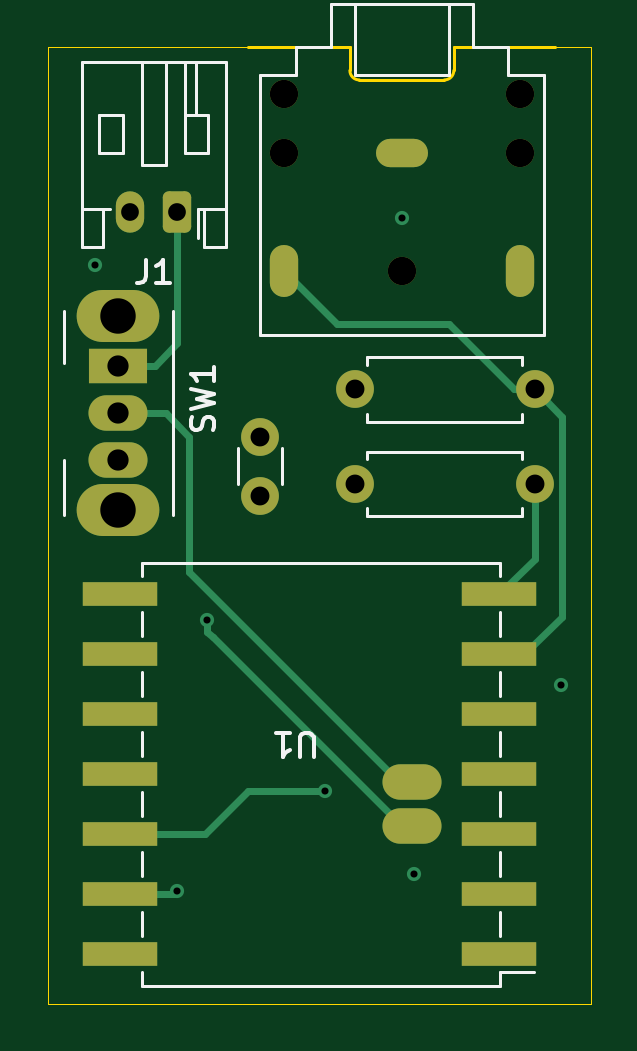
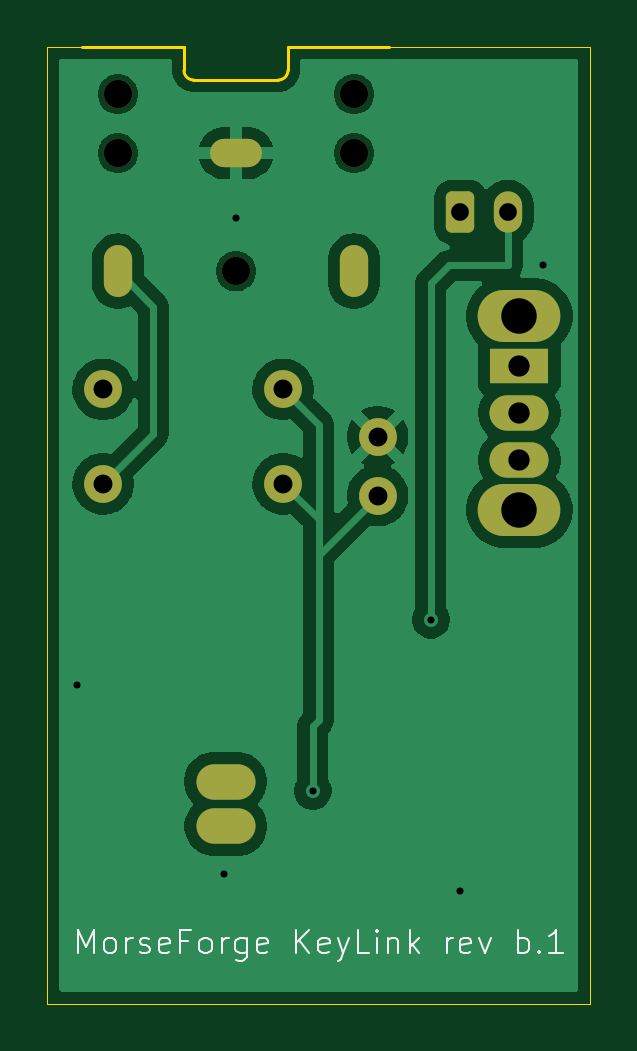
Circuit board: 9 layer files. Board 23.0 x 40.5 mm.
- bottom_copper: keylink_revB-B_Cu.gbr (38475 bytes)
- bottom_mask: keylink_revB-B_Mask.gbr (2064 bytes)
- bottom_silk: keylink_revB-B_Silkscreen.gbr (9522 bytes)
- outline: keylink_revB-Edge_Cuts.gbr (1392 bytes)
- top_copper: keylink_revB-F_Cu.gbr (5895 bytes)
- top_mask: keylink_revB-F_Mask.gbr (2440 bytes)
- top_silk: keylink_revB-F_Silkscreen.gbr (6650 bytes)
- drill: keylink_revB-NPTH.drl (396 bytes)
- drill: keylink_revB-PTH.drl (1159 bytes)

=== bottom_copper: keylink_revB-B_Cu.gbr (38475 bytes, source omitted) ===
=== bottom_mask: keylink_revB-B_Mask.gbr (2064 bytes, source withheld) ===
=== bottom_silk: keylink_revB-B_Silkscreen.gbr (9522 bytes, source omitted) ===
=== outline: keylink_revB-Edge_Cuts.gbr ===
%TF.GenerationSoftware,KiCad,Pcbnew,9.0.7*%
%TF.CreationDate,2026-01-16T10:51:50-07:00*%
%TF.ProjectId,keylink_revB,6b65796c-696e-46b5-9f72-6576422e6b69,rev?*%
%TF.SameCoordinates,Original*%
%TF.FileFunction,Profile,NP*%
%FSLAX46Y46*%
G04 Gerber Fmt 4.6, Leading zero omitted, Abs format (unit mm)*
G04 Created by KiCad (PCBNEW 9.0.7) date 2026-01-16 10:51:50*
%MOMM*%
%LPD*%
G01*
G04 APERTURE LIST*
%TA.AperFunction,Profile*%
%ADD10C,0.050000*%
%TD*%
%TA.AperFunction,Profile*%
%ADD11C,0.120000*%
%TD*%
G04 APERTURE END LIST*
D10*
X102500000Y-62000000D02*
X110000000Y-62000000D01*
X108500000Y-21500000D02*
X110000000Y-21500000D01*
X87000000Y-62000000D02*
X95250000Y-62000000D01*
X87000000Y-28000000D02*
X87000000Y-62000000D01*
X87000000Y-21500000D02*
X95500000Y-21500000D01*
X87000000Y-25750000D02*
X87000000Y-21500000D01*
X95250000Y-62000000D02*
X102500000Y-62000000D01*
X87000000Y-25750000D02*
X87000000Y-28000000D01*
X110000000Y-62000000D02*
X110000000Y-21500000D01*
D11*
%TO.C,J2*%
X104200000Y-22500000D02*
X104200000Y-21500000D01*
X104200000Y-21500000D02*
X108500000Y-21500000D01*
X100200000Y-22900000D02*
X103800000Y-22900000D01*
X99800000Y-22500000D02*
X99800000Y-21500000D01*
X99800000Y-21500000D02*
X95500000Y-21500000D01*
X104200000Y-22500000D02*
G75*
G02*
X103800000Y-22900000I-400001J1D01*
G01*
X100200000Y-22900000D02*
G75*
G02*
X99800000Y-22500000I0J400000D01*
G01*
%TD*%
M02*

=== top_copper: keylink_revB-F_Cu.gbr (5895 bytes, source omitted) ===
=== top_mask: keylink_revB-F_Mask.gbr (2440 bytes, source withheld) ===
=== top_silk: keylink_revB-F_Silkscreen.gbr ===
%TF.GenerationSoftware,KiCad,Pcbnew,9.0.7*%
%TF.CreationDate,2026-01-16T10:51:50-07:00*%
%TF.ProjectId,keylink_revB,6b65796c-696e-46b5-9f72-6576422e6b69,rev?*%
%TF.SameCoordinates,Original*%
%TF.FileFunction,Legend,Top*%
%TF.FilePolarity,Positive*%
%FSLAX46Y46*%
G04 Gerber Fmt 4.6, Leading zero omitted, Abs format (unit mm)*
G04 Created by KiCad (PCBNEW 9.0.7) date 2026-01-16 10:51:50*
%MOMM*%
%LPD*%
G01*
G04 APERTURE LIST*
%ADD10C,0.150000*%
%ADD11C,0.120000*%
G04 APERTURE END LIST*
D10*
X94007200Y-37733332D02*
X94054819Y-37590475D01*
X94054819Y-37590475D02*
X94054819Y-37352380D01*
X94054819Y-37352380D02*
X94007200Y-37257142D01*
X94007200Y-37257142D02*
X93959580Y-37209523D01*
X93959580Y-37209523D02*
X93864342Y-37161904D01*
X93864342Y-37161904D02*
X93769104Y-37161904D01*
X93769104Y-37161904D02*
X93673866Y-37209523D01*
X93673866Y-37209523D02*
X93626247Y-37257142D01*
X93626247Y-37257142D02*
X93578628Y-37352380D01*
X93578628Y-37352380D02*
X93531009Y-37542856D01*
X93531009Y-37542856D02*
X93483390Y-37638094D01*
X93483390Y-37638094D02*
X93435771Y-37685713D01*
X93435771Y-37685713D02*
X93340533Y-37733332D01*
X93340533Y-37733332D02*
X93245295Y-37733332D01*
X93245295Y-37733332D02*
X93150057Y-37685713D01*
X93150057Y-37685713D02*
X93102438Y-37638094D01*
X93102438Y-37638094D02*
X93054819Y-37542856D01*
X93054819Y-37542856D02*
X93054819Y-37304761D01*
X93054819Y-37304761D02*
X93102438Y-37161904D01*
X93054819Y-36828570D02*
X94054819Y-36590475D01*
X94054819Y-36590475D02*
X93340533Y-36399999D01*
X93340533Y-36399999D02*
X94054819Y-36209523D01*
X94054819Y-36209523D02*
X93054819Y-35971428D01*
X94054819Y-35066666D02*
X94054819Y-35638094D01*
X94054819Y-35352380D02*
X93054819Y-35352380D01*
X93054819Y-35352380D02*
X93197676Y-35447618D01*
X93197676Y-35447618D02*
X93292914Y-35542856D01*
X93292914Y-35542856D02*
X93340533Y-35638094D01*
X91166666Y-30504819D02*
X91166666Y-31219104D01*
X91166666Y-31219104D02*
X91119047Y-31361961D01*
X91119047Y-31361961D02*
X91023809Y-31457200D01*
X91023809Y-31457200D02*
X90880952Y-31504819D01*
X90880952Y-31504819D02*
X90785714Y-31504819D01*
X92166666Y-31504819D02*
X91595238Y-31504819D01*
X91880952Y-31504819D02*
X91880952Y-30504819D01*
X91880952Y-30504819D02*
X91785714Y-30647676D01*
X91785714Y-30647676D02*
X91690476Y-30742914D01*
X91690476Y-30742914D02*
X91595238Y-30790533D01*
X98261904Y-51545180D02*
X98261904Y-50735657D01*
X98261904Y-50735657D02*
X98214285Y-50640419D01*
X98214285Y-50640419D02*
X98166666Y-50592800D01*
X98166666Y-50592800D02*
X98071428Y-50545180D01*
X98071428Y-50545180D02*
X97880952Y-50545180D01*
X97880952Y-50545180D02*
X97785714Y-50592800D01*
X97785714Y-50592800D02*
X97738095Y-50640419D01*
X97738095Y-50640419D02*
X97690476Y-50735657D01*
X97690476Y-50735657D02*
X97690476Y-51545180D01*
X96690476Y-50545180D02*
X97261904Y-50545180D01*
X96976190Y-50545180D02*
X96976190Y-51545180D01*
X96976190Y-51545180D02*
X97071428Y-51402323D01*
X97071428Y-51402323D02*
X97166666Y-51307085D01*
X97166666Y-51307085D02*
X97261904Y-51259466D01*
D11*
%TO.C,R1*%
X100540000Y-34630000D02*
X100540000Y-34960000D01*
X100540000Y-37370000D02*
X100540000Y-37040000D01*
X107080000Y-34630000D02*
X100540000Y-34630000D01*
X107080000Y-34960000D02*
X107080000Y-34630000D01*
X107080000Y-37040000D02*
X107080000Y-37370000D01*
X107080000Y-37370000D02*
X100540000Y-37370000D01*
%TO.C,SW1*%
X92300000Y-32700000D02*
X92300000Y-41300000D01*
X87700000Y-32700000D02*
X87700000Y-34900000D01*
X87700000Y-39000000D02*
X87700000Y-41300000D01*
%TO.C,R2*%
X107080000Y-41370000D02*
X100540000Y-41370000D01*
X107080000Y-41040000D02*
X107080000Y-41370000D01*
X107080000Y-38960000D02*
X107080000Y-38630000D01*
X107080000Y-38630000D02*
X100540000Y-38630000D01*
X100540000Y-41370000D02*
X100540000Y-41040000D01*
X100540000Y-38630000D02*
X100540000Y-38960000D01*
%TO.C,J1*%
X90200000Y-26000000D02*
X89200000Y-26000000D01*
X89200000Y-24400000D01*
X90200000Y-24400000D01*
X90200000Y-26000000D01*
X93800000Y-26000000D02*
X92800000Y-26000000D01*
X92800000Y-24400000D01*
X93800000Y-24400000D01*
X93800000Y-26000000D01*
X88440000Y-22140000D02*
X88440000Y-29960000D01*
X88440000Y-28360000D02*
X89360000Y-28360000D01*
X88440000Y-29960000D02*
X89360000Y-29960000D01*
X89360000Y-28360000D02*
X89640000Y-28360000D01*
X89360000Y-29960000D02*
X89360000Y-28360000D01*
X91000000Y-26500000D02*
X91000000Y-22140000D01*
X92000000Y-22140000D02*
X92000000Y-26500000D01*
X92000000Y-26500000D02*
X91000000Y-26500000D01*
X92800000Y-24400000D02*
X92800000Y-22140000D01*
X93300000Y-24400000D02*
X93300000Y-22140000D01*
X93360000Y-28360000D02*
X93360000Y-29575000D01*
X93360000Y-28360000D02*
X93640000Y-28360000D01*
X93640000Y-28360000D02*
X93640000Y-29960000D01*
X93640000Y-29960000D02*
X94560000Y-29960000D01*
X94560000Y-22140000D02*
X88440000Y-22140000D01*
X94560000Y-28360000D02*
X93640000Y-28360000D01*
X94560000Y-29960000D02*
X94560000Y-22140000D01*
%TO.C,C1*%
X96920000Y-38485000D02*
X96920000Y-40015000D01*
X95080000Y-40015000D02*
X95080000Y-38485000D01*
%TO.C,J2*%
X108000000Y-33700000D02*
X96000000Y-33700000D01*
X108000000Y-22700000D02*
X108000000Y-33700000D01*
X106500000Y-22700000D02*
X108000000Y-22700000D01*
X106500000Y-21500000D02*
X106500000Y-22700000D01*
X105000000Y-21500000D02*
X106500000Y-21500000D01*
X105000000Y-19700000D02*
X105000000Y-21500000D01*
X104000000Y-22700000D02*
X104000000Y-19700000D01*
X100000000Y-22700000D02*
X104000000Y-22700000D01*
X100000000Y-19700000D02*
X100000000Y-22700000D01*
X99000000Y-21500000D02*
X99000000Y-19700000D01*
X99000000Y-19700000D02*
X105000000Y-19700000D01*
X97500000Y-22700000D02*
X97500000Y-21500000D01*
X97500000Y-21500000D02*
X99000000Y-21500000D01*
X96000000Y-33700000D02*
X96000000Y-22700000D01*
X96000000Y-22700000D02*
X97500000Y-22700000D01*
%TO.C,U1*%
X91000000Y-43920000D02*
X91000000Y-43350000D01*
X91000000Y-46460000D02*
X91000000Y-45440000D01*
X91000000Y-49000000D02*
X91000000Y-47980000D01*
X91000000Y-51540000D02*
X91000000Y-50520000D01*
X91000000Y-54080000D02*
X91000000Y-53060000D01*
X91000000Y-56620000D02*
X91000000Y-55600000D01*
X91000000Y-59160000D02*
X91000000Y-58140000D01*
X91000000Y-61250000D02*
X91000000Y-60680000D01*
X106175000Y-43350000D02*
X91000000Y-43350000D01*
X106175000Y-43920000D02*
X106175000Y-43350000D01*
X106175000Y-46460000D02*
X106175000Y-45440000D01*
X106175000Y-49000000D02*
X106175000Y-47980000D01*
X106175000Y-51540000D02*
X106175000Y-50520000D01*
X106175000Y-54080000D02*
X106175000Y-53060000D01*
X106175000Y-56620000D02*
X106175000Y-55600000D01*
X106175000Y-59160000D02*
X106175000Y-58140000D01*
X106175000Y-61250000D02*
X91000000Y-61250000D01*
X106175000Y-61250000D02*
X106175000Y-60680000D01*
X107615000Y-60680000D02*
X106175000Y-60680000D01*
%TD*%
M02*

=== drill: keylink_revB-NPTH.drl ===
M48
; DRILL file {KiCad 9.0.7} date 2026-01-16T10:51:54-0700
; FORMAT={-:-/ absolute / metric / decimal}
; #@! TF.CreationDate,2026-01-16T10:51:54-07:00
; #@! TF.GenerationSoftware,Kicad,Pcbnew,9.0.7
; #@! TF.FileFunction,NonPlated,1,2,NPTH
FMAT,2
METRIC
; #@! TA.AperFunction,NonPlated,NPTH,ComponentDrill
T1C1.200
%
G90
G05
T1
X97.0Y-23.5
X97.0Y-26.0
X102.0Y-31.0
X107.0Y-23.5
X107.0Y-26.0
M30

=== drill: keylink_revB-PTH.drl ===
M48
; DRILL file {KiCad 9.0.7} date 2026-01-16T10:51:54-0700
; FORMAT={-:-/ absolute / metric / decimal}
; #@! TF.CreationDate,2026-01-16T10:51:54-07:00
; #@! TF.GenerationSoftware,Kicad,Pcbnew,9.0.7
; #@! TF.FileFunction,Plated,1,2,PTH
FMAT,2
METRIC
; #@! TA.AperFunction,Plated,PTH,ViaDrill
T1C0.300
; #@! TA.AperFunction,Plated,PTH,ComponentDrill
T2C0.400
; #@! TA.AperFunction,Plated,PTH,ComponentDrill
T3C0.750
; #@! TA.AperFunction,Plated,PTH,ComponentDrill
T4C0.800
; #@! TA.AperFunction,Plated,PTH,ComponentDrill
T5C0.900
; #@! TA.AperFunction,Plated,PTH,ComponentDrill
T6C1.000
; #@! TA.AperFunction,Plated,PTH,ComponentDrill
T7C1.500
%
G90
G05
T1
X89.0Y-30.75
X92.5Y-57.25
X93.75Y-45.75
X98.75Y-53.0
X102.0Y-28.75
X102.5Y-56.5
X108.75Y-48.5
T3
X90.5Y-28.5
X92.5Y-28.5
T4
X96.0Y-38.0
X96.0Y-40.5
X100.0Y-36.0
X100.0Y-40.0
X107.62Y-36.0
X107.62Y-40.0
T5
X90.0Y-35.0
X90.0Y-37.0
X90.0Y-39.0
T7
X90.0Y-32.9
X90.0Y-41.1
T2
G00X97.0Y-30.5
M15
G01X97.0Y-31.5
M16
G05
G00X102.5Y-26.0
M15
G01X101.5Y-26.0
M16
G05
G00X107.0Y-31.5
M15
G01X107.0Y-30.5
M16
G05
T6
G00X102.929Y-54.5
M15
G01X101.929Y-54.5
M16
G05
G00X102.94Y-52.6
M15
G01X101.94Y-52.6
M16
G05
M30

